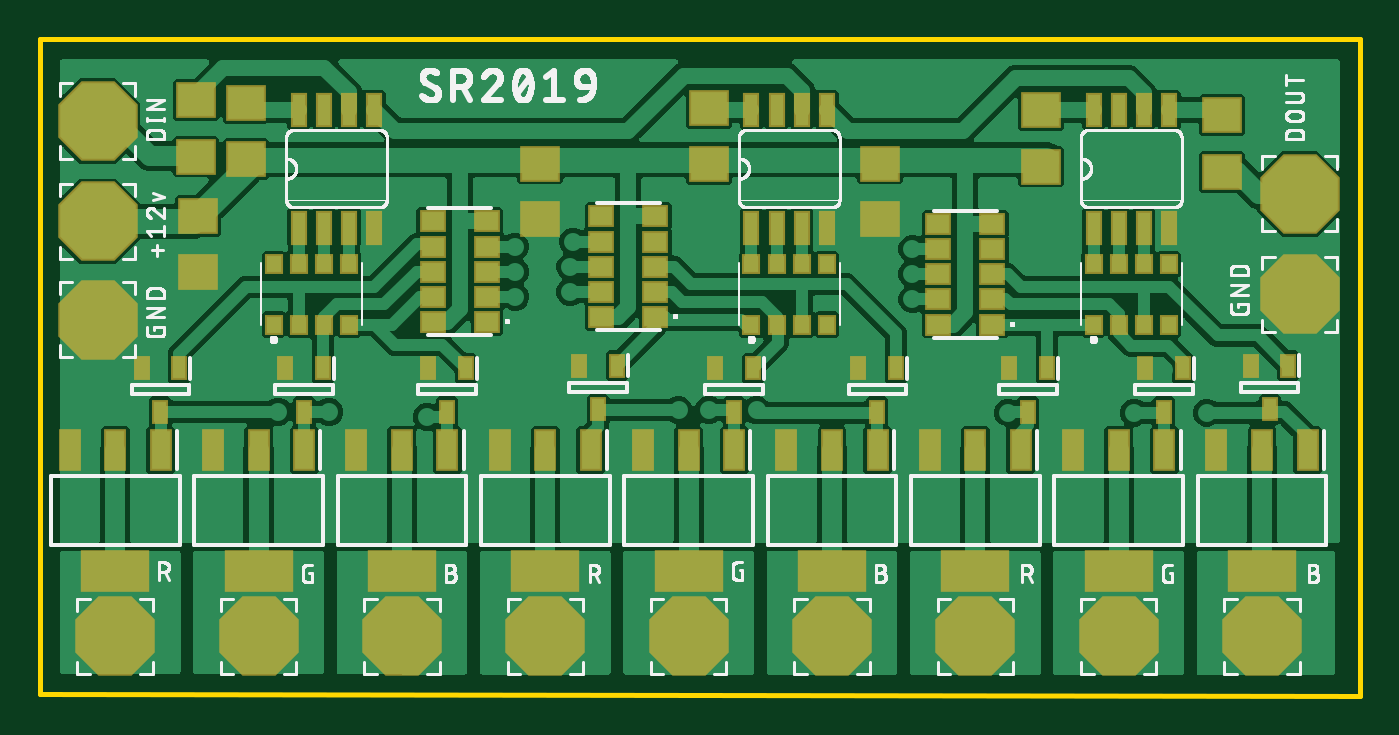
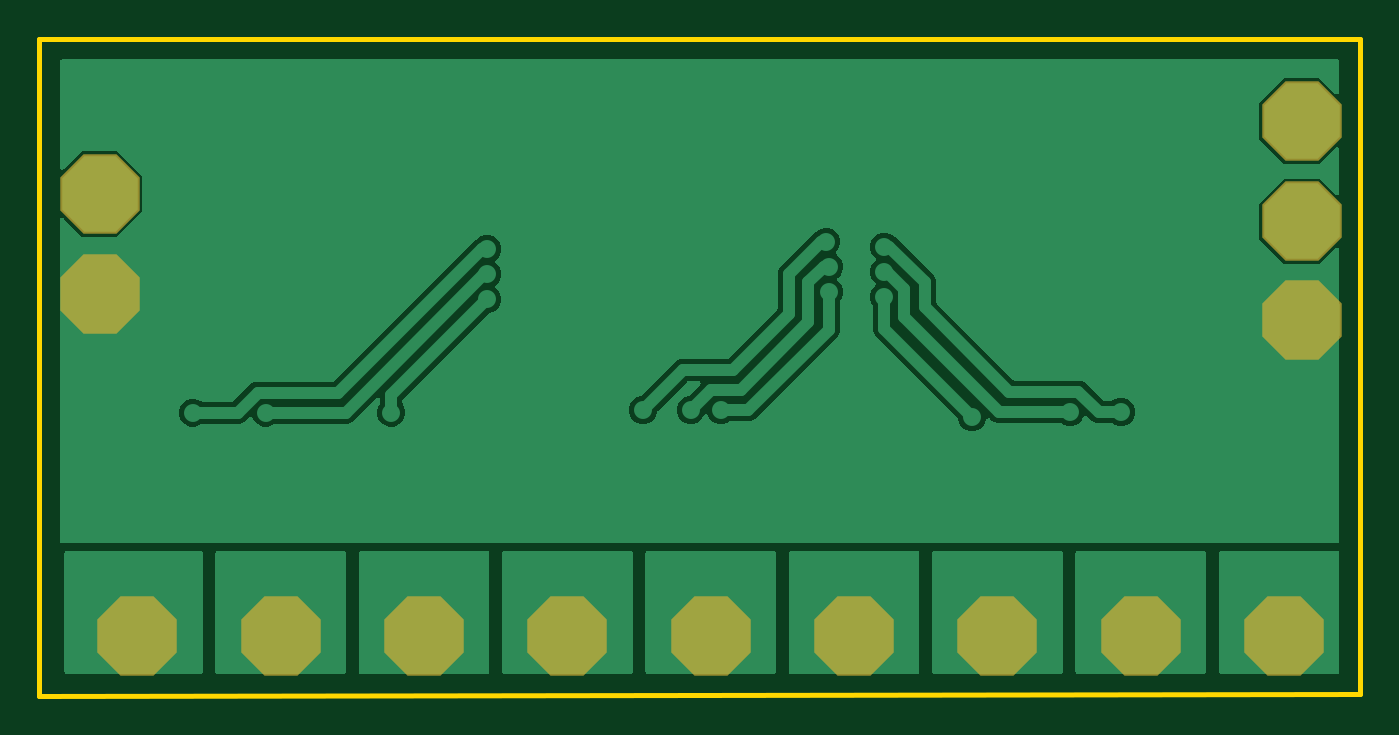
Circuit board: 7 layer files. Board 66.7 x 33.1 mm.
- bottom_copper: copper_bottom.gbr (49287 bytes)
- top_copper: copper_top.gbr (174240 bytes)
- outline: profile.gbr (246 bytes)
- top_silk: silkscreen_top.gbr (84372 bytes)
- bottom_mask: soldermask_bottom.gbr (477 bytes)
- top_mask: soldermask_top.gbr (3842 bytes)
- paste: solderpaste_top.gbr (3503 bytes)

=== bottom_copper: copper_bottom.gbr (49287 bytes, source omitted) ===
=== top_copper: copper_top.gbr (174240 bytes, source omitted) ===
=== outline: profile.gbr ===
G04 EAGLE Gerber RS-274X export*
G75*
%MOMM*%
%FSLAX34Y34*%
%LPD*%
%IN*%
%IPPOS*%
%AMOC8*
5,1,8,0,0,1.08239X$1,22.5*%
G01*
%ADD10C,0.254000*%


D10*
X119380Y21590D02*
X786005Y20955D01*
X786005Y352325D01*
X119380Y352325D01*
X119380Y21590D01*
M02*

=== top_silk: silkscreen_top.gbr (84372 bytes, source omitted) ===
=== bottom_mask: soldermask_bottom.gbr ===
G04 EAGLE Gerber RS-274X export*
G75*
%MOMM*%
%FSLAX34Y34*%
%LPD*%
%INSoldermask Bottom*%
%IPPOS*%
%AMOC8*
5,1,8,0,0,1.08239X$1,22.5*%
G01*
%ADD10P,4.343848X8X202.500000*%
%ADD11P,4.343848X8X22.500000*%


D10*
X157480Y50800D03*
X229870Y50800D03*
X302260Y50800D03*
D11*
X374650Y50800D03*
X447040Y50800D03*
X519430Y50800D03*
X591820Y50800D03*
X664210Y50800D03*
X736600Y50800D03*
X755650Y274320D03*
X148590Y311150D03*
X148590Y260350D03*
X148590Y210820D03*
X755650Y223520D03*
M02*

=== top_mask: soldermask_top.gbr ===
G04 EAGLE Gerber RS-274X export*
G75*
%MOMM*%
%FSLAX34Y34*%
%LPD*%
%INSoldermask Top*%
%IPPOS*%
%AMOC8*
5,1,8,0,0,1.08239X$1,22.5*%
G01*
%ADD10R,2.003200X1.803200*%
%ADD11R,0.863600X1.727200*%
%ADD12R,0.913200X1.053200*%
%ADD13P,4.343848X8X202.500000*%
%ADD14P,4.343848X8X22.500000*%
%ADD15R,1.153200X2.103200*%
%ADD16R,3.453200X2.103200*%
%ADD17R,0.803200X1.253200*%
%ADD18R,1.353200X1.103200*%
%ADD19R,2.006200X1.803200*%


D10*
X372110Y261590D03*
X372110Y289590D03*
X199390Y234920D03*
X199390Y262920D03*
X543560Y261590D03*
X543560Y289590D03*
D11*
X250190Y257286D03*
X250190Y316754D03*
X262890Y257286D03*
X275590Y257286D03*
X262890Y316754D03*
X275590Y316754D03*
X288290Y257286D03*
X288290Y316754D03*
X478790Y257286D03*
X478790Y316754D03*
X491490Y257286D03*
X504190Y257286D03*
X491490Y316754D03*
X504190Y316754D03*
X516890Y257286D03*
X516890Y316754D03*
X651510Y257286D03*
X651510Y316754D03*
X664210Y257286D03*
X676910Y257286D03*
X664210Y316754D03*
X676910Y316754D03*
X689610Y257286D03*
X689610Y316754D03*
D12*
X237490Y208270D03*
X250190Y208270D03*
X262890Y208270D03*
X275590Y208270D03*
X237490Y238770D03*
X250190Y238770D03*
X262890Y238770D03*
X275590Y238770D03*
X478790Y208270D03*
X491490Y208270D03*
X504190Y208270D03*
X516890Y208270D03*
X478790Y238770D03*
X491490Y238770D03*
X504190Y238770D03*
X516890Y238770D03*
X651510Y208270D03*
X664210Y208270D03*
X676910Y208270D03*
X689610Y208270D03*
X651510Y238770D03*
X664210Y238770D03*
X676910Y238770D03*
X689610Y238770D03*
D13*
X157480Y50800D03*
X229870Y50800D03*
X302260Y50800D03*
D14*
X374650Y50800D03*
X447040Y50800D03*
X519430Y50800D03*
X591820Y50800D03*
X664210Y50800D03*
X736600Y50800D03*
D15*
X252870Y144800D03*
X229870Y144800D03*
X206870Y144800D03*
D16*
X229870Y83800D03*
D17*
X262230Y186260D03*
X243230Y186260D03*
X252730Y164260D03*
D15*
X180480Y144800D03*
X157480Y144800D03*
X134480Y144800D03*
D16*
X157480Y83800D03*
D17*
X189840Y186260D03*
X170840Y186260D03*
X180340Y164260D03*
D15*
X325260Y144800D03*
X302260Y144800D03*
X279260Y144800D03*
D16*
X302260Y83800D03*
D17*
X334620Y186260D03*
X315620Y186260D03*
X325120Y164260D03*
D15*
X470040Y144800D03*
X447040Y144800D03*
X424040Y144800D03*
D16*
X447040Y83800D03*
D17*
X479400Y186260D03*
X460400Y186260D03*
X469900Y164260D03*
D15*
X397650Y144800D03*
X374650Y144800D03*
X351650Y144800D03*
D16*
X374650Y83800D03*
D17*
X410820Y187530D03*
X391820Y187530D03*
X401320Y165530D03*
D15*
X542430Y144800D03*
X519430Y144800D03*
X496430Y144800D03*
D16*
X519430Y83800D03*
D17*
X551790Y186260D03*
X532790Y186260D03*
X542290Y164260D03*
D15*
X687210Y144800D03*
X664210Y144800D03*
X641210Y144800D03*
D16*
X664210Y83800D03*
D17*
X696570Y186260D03*
X677570Y186260D03*
X687070Y164260D03*
D15*
X614820Y144800D03*
X591820Y144800D03*
X568820Y144800D03*
D16*
X591820Y83800D03*
D17*
X627990Y186260D03*
X608990Y186260D03*
X618490Y164260D03*
D15*
X759600Y144800D03*
X736600Y144800D03*
X713600Y144800D03*
D16*
X736600Y83800D03*
D17*
X749910Y187530D03*
X730910Y187530D03*
X740410Y165530D03*
D14*
X755650Y274320D03*
X148590Y311150D03*
X148590Y260350D03*
X148590Y210820D03*
D18*
X345220Y209550D03*
X345220Y222250D03*
X345220Y234950D03*
X345220Y247650D03*
X345220Y260350D03*
X317720Y260350D03*
X317720Y247650D03*
X317720Y234950D03*
X317720Y222250D03*
X317720Y209550D03*
X430310Y212090D03*
X430310Y224790D03*
X430310Y237490D03*
X430310Y250190D03*
X430310Y262890D03*
X402810Y262890D03*
X402810Y250190D03*
X402810Y237490D03*
X402810Y224790D03*
X402810Y212090D03*
X600490Y208280D03*
X600490Y220980D03*
X600490Y233680D03*
X600490Y246380D03*
X600490Y259080D03*
X572990Y259080D03*
X572990Y246380D03*
X572990Y233680D03*
X572990Y220980D03*
X572990Y208280D03*
D19*
X223520Y291850D03*
X223520Y320290D03*
X198120Y293120D03*
X198120Y321560D03*
X457200Y289310D03*
X457200Y317750D03*
X624840Y288040D03*
X624840Y316480D03*
X716280Y285500D03*
X716280Y313940D03*
D14*
X755650Y223520D03*
M02*

=== paste: solderpaste_top.gbr ===
G04 EAGLE Gerber RS-274X export*
G75*
%MOMM*%
%FSLAX34Y34*%
%LPD*%
%INSolderpaste Top*%
%IPPOS*%
%AMOC8*
5,1,8,0,0,1.08239X$1,22.5*%
G01*
%ADD10R,1.800000X1.600000*%
%ADD11R,0.660400X1.524000*%
%ADD12R,0.710000X0.850000*%
%ADD13R,0.950000X1.900000*%
%ADD14R,3.250000X1.900000*%
%ADD15R,0.600000X1.050000*%
%ADD16R,1.150000X0.900000*%
%ADD17R,1.803000X1.600000*%


D10*
X372110Y261590D03*
X372110Y289590D03*
X199390Y234920D03*
X199390Y262920D03*
X543560Y261590D03*
X543560Y289590D03*
D11*
X250190Y257286D03*
X250190Y316754D03*
X262890Y257286D03*
X275590Y257286D03*
X262890Y316754D03*
X275590Y316754D03*
X288290Y257286D03*
X288290Y316754D03*
X478790Y257286D03*
X478790Y316754D03*
X491490Y257286D03*
X504190Y257286D03*
X491490Y316754D03*
X504190Y316754D03*
X516890Y257286D03*
X516890Y316754D03*
X651510Y257286D03*
X651510Y316754D03*
X664210Y257286D03*
X676910Y257286D03*
X664210Y316754D03*
X676910Y316754D03*
X689610Y257286D03*
X689610Y316754D03*
D12*
X237490Y208270D03*
X250190Y208270D03*
X262890Y208270D03*
X275590Y208270D03*
X237490Y238770D03*
X250190Y238770D03*
X262890Y238770D03*
X275590Y238770D03*
X478790Y208270D03*
X491490Y208270D03*
X504190Y208270D03*
X516890Y208270D03*
X478790Y238770D03*
X491490Y238770D03*
X504190Y238770D03*
X516890Y238770D03*
X651510Y208270D03*
X664210Y208270D03*
X676910Y208270D03*
X689610Y208270D03*
X651510Y238770D03*
X664210Y238770D03*
X676910Y238770D03*
X689610Y238770D03*
D13*
X252870Y144800D03*
X229870Y144800D03*
X206870Y144800D03*
D14*
X229870Y83800D03*
D15*
X262230Y186260D03*
X243230Y186260D03*
X252730Y164260D03*
D13*
X180480Y144800D03*
X157480Y144800D03*
X134480Y144800D03*
D14*
X157480Y83800D03*
D15*
X189840Y186260D03*
X170840Y186260D03*
X180340Y164260D03*
D13*
X325260Y144800D03*
X302260Y144800D03*
X279260Y144800D03*
D14*
X302260Y83800D03*
D15*
X334620Y186260D03*
X315620Y186260D03*
X325120Y164260D03*
D13*
X470040Y144800D03*
X447040Y144800D03*
X424040Y144800D03*
D14*
X447040Y83800D03*
D15*
X479400Y186260D03*
X460400Y186260D03*
X469900Y164260D03*
D13*
X397650Y144800D03*
X374650Y144800D03*
X351650Y144800D03*
D14*
X374650Y83800D03*
D15*
X410820Y187530D03*
X391820Y187530D03*
X401320Y165530D03*
D13*
X542430Y144800D03*
X519430Y144800D03*
X496430Y144800D03*
D14*
X519430Y83800D03*
D15*
X551790Y186260D03*
X532790Y186260D03*
X542290Y164260D03*
D13*
X687210Y144800D03*
X664210Y144800D03*
X641210Y144800D03*
D14*
X664210Y83800D03*
D15*
X696570Y186260D03*
X677570Y186260D03*
X687070Y164260D03*
D13*
X614820Y144800D03*
X591820Y144800D03*
X568820Y144800D03*
D14*
X591820Y83800D03*
D15*
X627990Y186260D03*
X608990Y186260D03*
X618490Y164260D03*
D13*
X759600Y144800D03*
X736600Y144800D03*
X713600Y144800D03*
D14*
X736600Y83800D03*
D15*
X749910Y187530D03*
X730910Y187530D03*
X740410Y165530D03*
D16*
X345220Y209550D03*
X345220Y222250D03*
X345220Y234950D03*
X345220Y247650D03*
X345220Y260350D03*
X317720Y260350D03*
X317720Y247650D03*
X317720Y234950D03*
X317720Y222250D03*
X317720Y209550D03*
X430310Y212090D03*
X430310Y224790D03*
X430310Y237490D03*
X430310Y250190D03*
X430310Y262890D03*
X402810Y262890D03*
X402810Y250190D03*
X402810Y237490D03*
X402810Y224790D03*
X402810Y212090D03*
X600490Y208280D03*
X600490Y220980D03*
X600490Y233680D03*
X600490Y246380D03*
X600490Y259080D03*
X572990Y259080D03*
X572990Y246380D03*
X572990Y233680D03*
X572990Y220980D03*
X572990Y208280D03*
D17*
X223520Y291850D03*
X223520Y320290D03*
X198120Y293120D03*
X198120Y321560D03*
X457200Y289310D03*
X457200Y317750D03*
X624840Y288040D03*
X624840Y316480D03*
X716280Y285500D03*
X716280Y313940D03*
M02*

